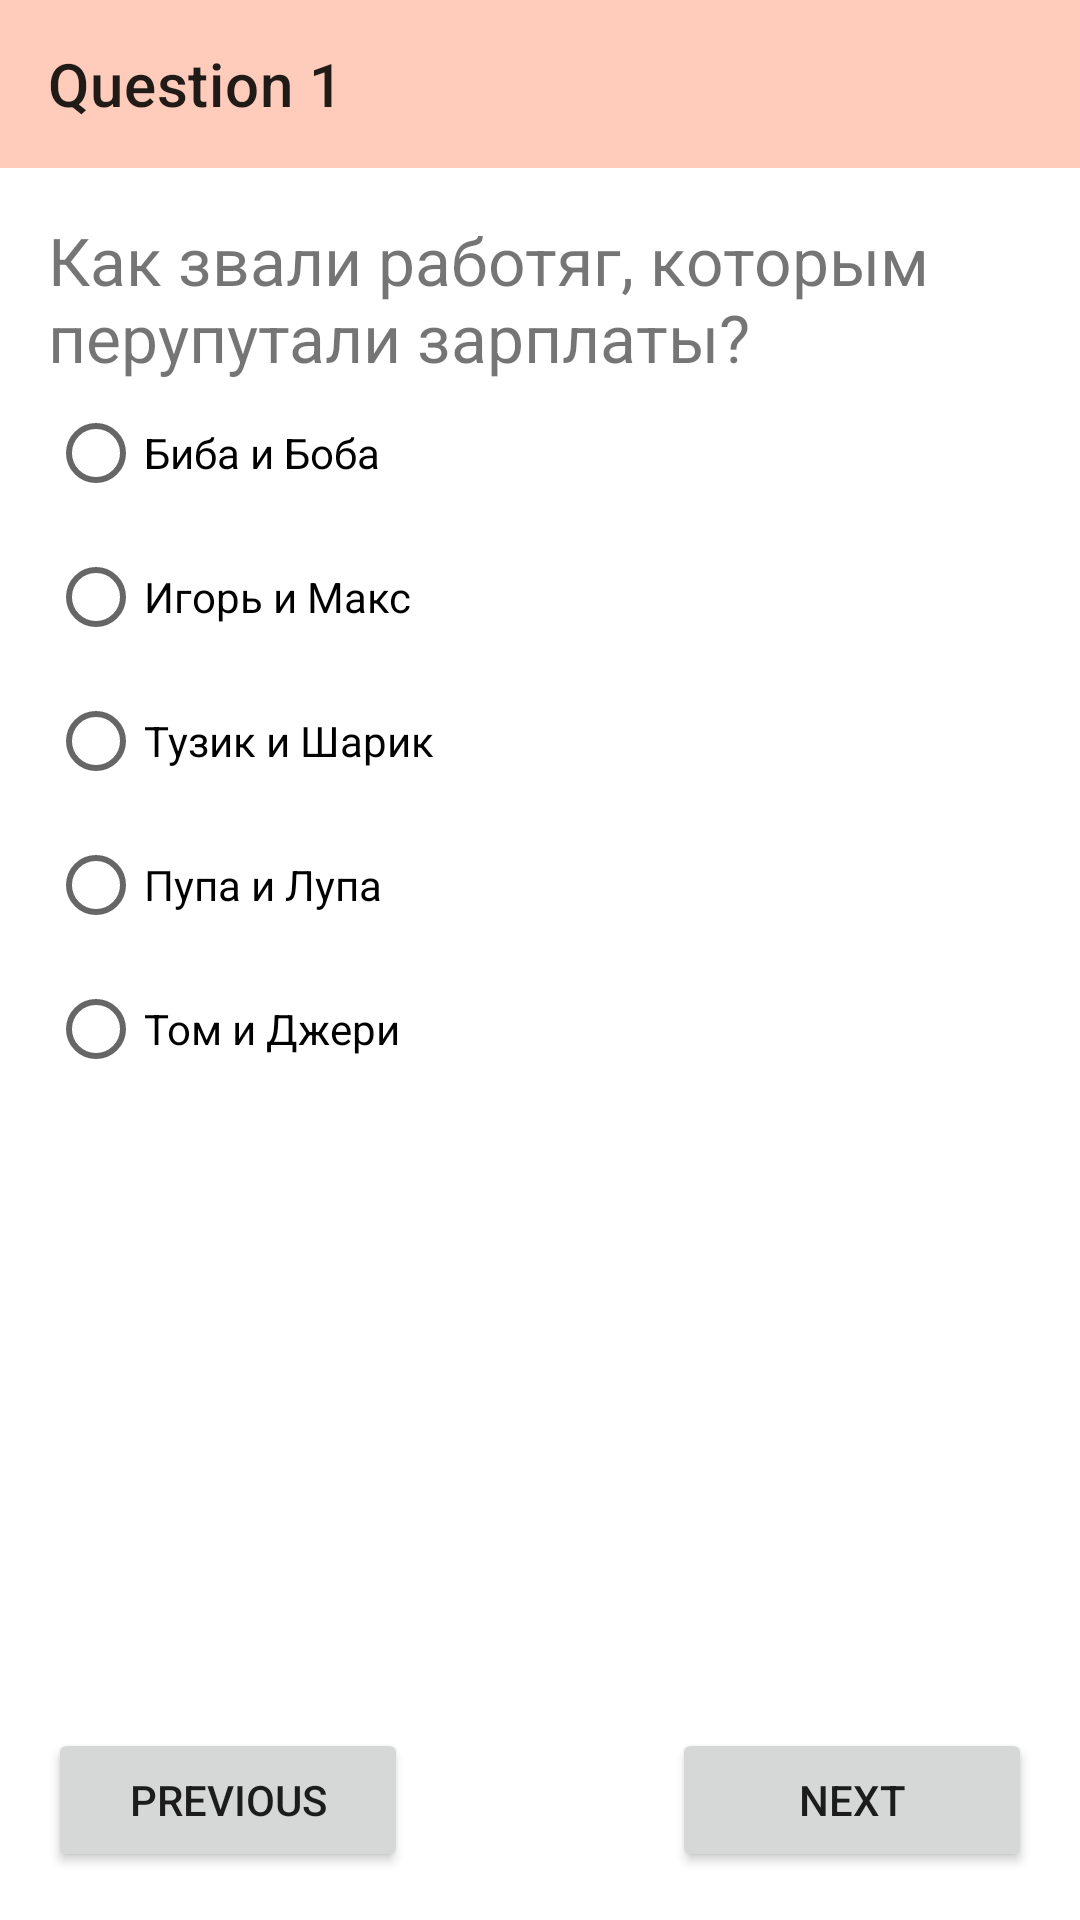

Layout XML and referenced resources for this Android screen:
<!-- AndroidManifest.xml: application theme Theme.Quiz.FirstDeepOrange -->
<!-- res/layout/fragment_first.xml -->
<?xml version="1.0" encoding="utf-8"?>
<androidx.constraintlayout.widget.ConstraintLayout xmlns:android="http://schemas.android.com/apk/res/android"
    xmlns:app="http://schemas.android.com/apk/res-auto"
    android:layout_width="match_parent"
    android:layout_height="match_parent"
    android:background="@color/white">

    <com.google.android.material.appbar.AppBarLayout
        android:id="@+id/appBarLayout"
        android:layout_width="0dp"
        android:layout_height="wrap_content"
        app:layout_constraintEnd_toEndOf="parent"
        app:layout_constraintStart_toStartOf="parent"
        app:layout_constraintTop_toTopOf="parent">

        <androidx.appcompat.widget.Toolbar
            android:id="@+id/toolbar"
            android:layout_width="match_parent"
            android:layout_height="?attr/actionBarSize"
            android:fitsSystemWindows="true"
            app:title="Question 1" />

    </com.google.android.material.appbar.AppBarLayout>

    <ScrollView
        android:id="@+id/scroll"
        android:layout_width="0dp"
        android:layout_height="0dp"
        app:layout_constraintBottom_toTopOf="@id/previous_button"
        app:layout_constraintEnd_toEndOf="parent"
        app:layout_constraintStart_toStartOf="parent"
        app:layout_constraintTop_toBottomOf="@id/appBarLayout">

        <androidx.constraintlayout.widget.ConstraintLayout
            android:layout_width="match_parent"
            android:layout_height="wrap_content">

            <androidx.constraintlayout.widget.Guideline
                android:id="@+id/margin_start_guideline"
                android:layout_width="0dp"
                android:layout_height="0dp"
                android:orientation="vertical"
                app:layout_constraintGuide_begin="16dp" />

            <androidx.constraintlayout.widget.Guideline
                android:id="@+id/margin_end_guideline"
                android:layout_width="0dp"
                android:layout_height="0dp"
                android:orientation="vertical"
                app:layout_constraintGuide_end="16dp" />

            <androidx.constraintlayout.widget.Guideline
                android:id="@+id/margin_top_guideline"
                android:layout_width="0dp"
                android:layout_height="0dp"
                android:orientation="horizontal"
                app:layout_constraintGuide_begin="16dp" />

            <androidx.constraintlayout.widget.Guideline
                android:id="@+id/margin_bottom_guideline"
                android:layout_width="0dp"
                android:layout_height="0dp"
                android:orientation="horizontal"
                app:layout_constraintGuide_end="16dp" />


            <TextView
                android:id="@+id/question"
                android:layout_width="0dp"
                android:layout_height="wrap_content"
                android:text="@string/ques1"
                android:textSize="22sp"
                app:layout_constraintEnd_toEndOf="@id/margin_end_guideline"
                app:layout_constraintStart_toStartOf="@id/margin_start_guideline"
                app:layout_constraintTop_toTopOf="@id/margin_top_guideline" />

            <RadioGroup
                android:id="@+id/radio_group"
                android:layout_width="0dp"
                android:layout_height="wrap_content"
                app:layout_constraintEnd_toEndOf="@id/margin_end_guideline"
                app:layout_constraintStart_toStartOf="@id/margin_start_guideline"
                app:layout_constraintTop_toBottomOf="@id/question">

                <RadioButton
                    android:id="@+id/option_one"
                    android:layout_width="wrap_content"
                    android:layout_height="wrap_content"
                    android:text="@string/ques1_ans1" />

                <RadioButton
                    android:id="@+id/option_two"
                    android:layout_width="wrap_content"
                    android:layout_height="wrap_content"
                    android:text="@string/ques1_ans2" />

                <RadioButton
                    android:id="@+id/option_three"
                    android:layout_width="wrap_content"
                    android:layout_height="wrap_content"
                    android:text="@string/ques1_ans3" />

                <RadioButton
                    android:id="@+id/option_four"
                    android:layout_width="wrap_content"
                    android:layout_height="wrap_content"
                    android:text="@string/ques1_ans4" />

                <RadioButton
                    android:id="@+id/option_five"
                    android:layout_width="wrap_content"
                    android:layout_height="wrap_content"
                    android:text="@string/ques1_ans5" />

            </RadioGroup>
        </androidx.constraintlayout.widget.ConstraintLayout>
    </ScrollView>

    <Button
        android:id="@+id/previous_button"
        android:layout_width="120dp"
        android:layout_height="wrap_content"
        android:layout_margin="16dp"
        android:text="Previous"
        app:layout_constraintBottom_toBottomOf="parent"
        app:layout_constraintStart_toStartOf="parent" />

    <Button
        android:id="@+id/next_button"
        android:layout_width="120dp"
        android:layout_height="wrap_content"
        android:layout_margin="16dp"
        android:text="Next"
        app:layout_constraintBottom_toBottomOf="parent"
        app:layout_constraintEnd_toEndOf="parent" />

</androidx.constraintlayout.widget.ConstraintLayout>
<!-- resources referenced by this layout -->
<resources>
  <color name="white">#FFFFFFFF</color>
  <string name="ques1">Как звали работяг, которым перупутали зарплаты?</string>
  <string name="ques1_ans1">Биба и Боба</string>
  <string name="ques1_ans2">Игорь и Макс</string>
  <string name="ques1_ans3">Тузик и Шарик</string>
  <string name="ques1_ans4">Пупа и Лупа</string>
  <string name="ques1_ans5">Том и Джери</string>
  <style name="Theme.Quiz.FirstDeepOrange" parent="Theme.Quiz">
          <item name="colorPrimary">@color/deep_orange_100</item>
          <item name="colorPrimaryDark">@color/deep_orange_100_dark</item>
          <item name="colorPrimaryVariant">@color/deep_orange_100_dark</item>
          <item name="colorSecondary">@color/deep_orange_100</item>
          <item name="colorSecondaryVariant">@color/deep_orange_100_light</item>
          
          <item name="android:statusBarColor">@color/deep_orange_100_dark</item>
      </style>
  <style name="Theme.Quiz" parent="Theme.MaterialComponents.DayNight.NoActionBar">
          <item name="colorOnPrimary">@color/black</item>
          <item name="colorOnSecondary">@color/black</item>
          <item name="android:windowDrawsSystemBarBackgrounds">true</item>
      </style>
  <color name="deep_orange_100">#ffccbc</color>
  <color name="deep_orange_100_dark">#cb9b8c</color>
  <color name="deep_orange_100_light">#ffffee</color>
  <color name="black">#FF000000</color>
</resources>
